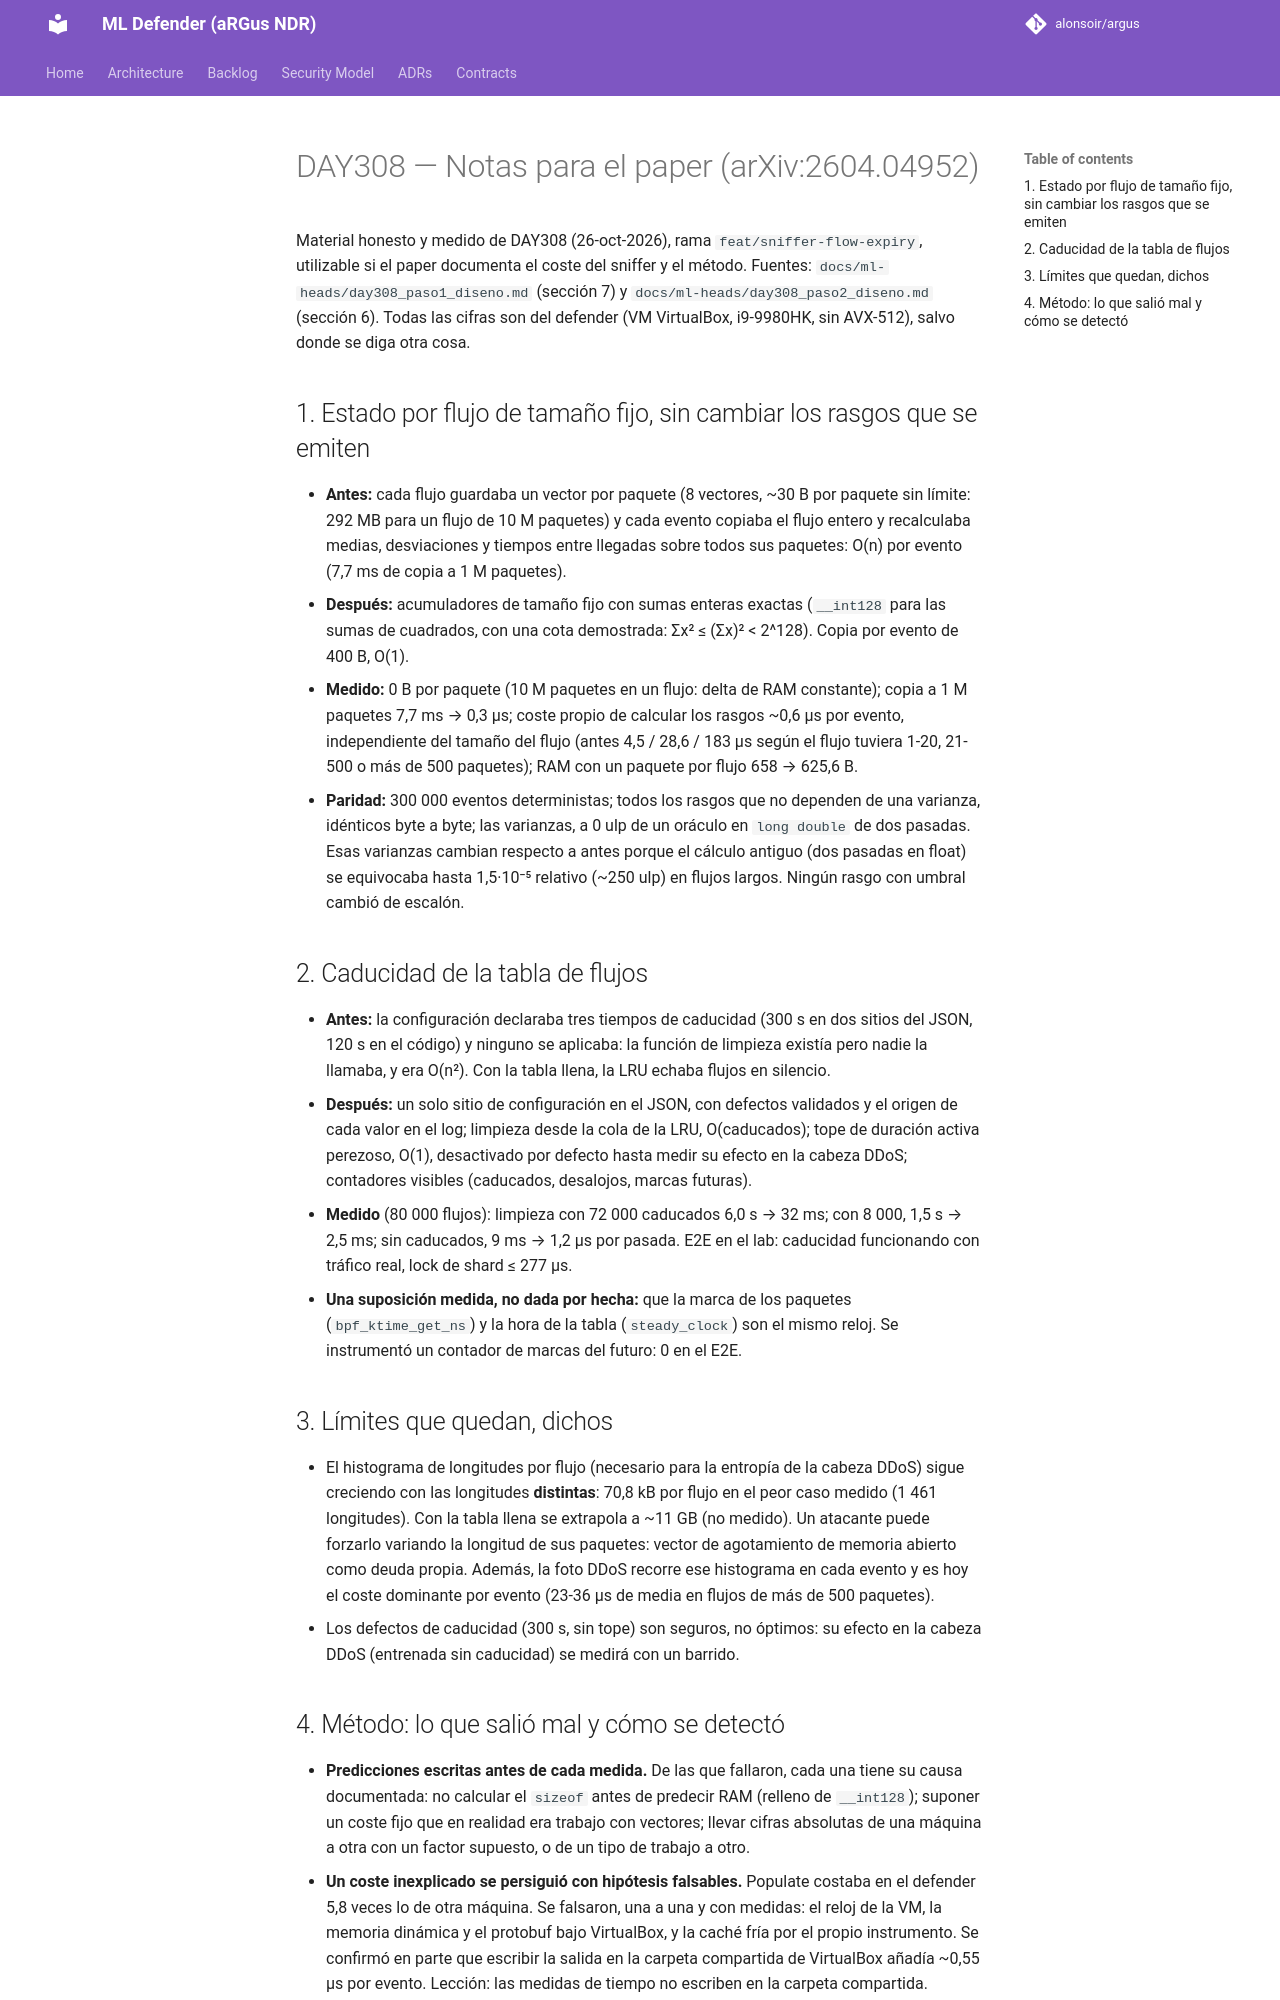

repository: alonsoir/argus · page: ml-heads/day308_notas_paper/index.html · generator: mkdocs

# DAY308 — Notas para el paper (arXiv:2604.04952)

Material honesto y medido de DAY308 (26-oct-2026), rama `feat/sniffer-flow-expiry`, utilizable si el paper documenta el
coste del sniffer y el método. Fuentes: `docs/ml-heads/day308_paso1_diseno.md` (sección 7) y
`docs/ml-heads/day308_paso2_diseno.md` (sección 6). Todas las cifras son del defender (VM VirtualBox, i9-9980HK, sin
AVX-512), salvo donde se diga otra cosa.

## 1. Estado por flujo de tamaño fijo, sin cambiar los rasgos que se emiten

- **Antes:** cada flujo guardaba un vector por paquete (8 vectores, ~30 B por paquete sin límite: 292 MB para un flujo
  de 10 M paquetes) y cada evento copiaba el flujo entero y recalculaba medias, desviaciones y tiempos entre llegadas
  sobre todos sus paquetes: O(n) por evento (7,7 ms de copia a 1 M paquetes).
- **Después:** acumuladores de tamaño fijo con sumas enteras exactas (`__int128` para las sumas de cuadrados, con una
  cota demostrada: Σx² ≤ (Σx)² < 2^128). Copia por evento de 400 B, O(1).
- **Medido:** 0 B por paquete (10 M paquetes en un flujo: delta de RAM constante); copia a 1 M paquetes 7,7 ms →
  0,3 µs; coste propio de calcular los rasgos ~0,6 µs por evento, independiente del tamaño del flujo (antes 4,5 / 28,6 /
  183 µs según el flujo tuviera 1-20, 21-500 o más de 500 paquetes); RAM con un paquete por flujo 658 → 625,6 B.
- **Paridad:** 300 000 eventos deterministas; todos los rasgos que no dependen de una varianza, idénticos byte a byte;
  las varianzas, a 0 ulp de un oráculo en `long double` de dos pasadas. Esas varianzas cambian respecto a antes porque
  el cálculo antiguo (dos pasadas en float) se equivocaba hasta 1,5·10⁻⁵ relativo (~250 ulp) en flujos largos.
  Ningún rasgo con umbral cambió de escalón.

## 2. Caducidad de la tabla de flujos

- **Antes:** la configuración declaraba tres tiempos de caducidad (300 s en dos sitios del JSON, 120 s en el código) y
  ninguno se aplicaba: la función de limpieza existía pero nadie la llamaba, y era O(n²). Con la tabla llena, la LRU
  echaba flujos en silencio.
- **Después:** un solo sitio de configuración en el JSON, con defectos validados y el origen de cada valor en el log;
  limpieza desde la cola de la LRU, O(caducados); tope de duración activa perezoso, O(1), desactivado por defecto
  hasta medir su efecto en la cabeza DDoS; contadores visibles (caducados, desalojos, marcas futuras).
- **Medido** (80 000 flujos): limpieza con 72 000 caducados 6,0 s → 32 ms; con 8 000, 1,5 s → 2,5 ms; sin caducados,
  9 ms → 1,2 µs por pasada. E2E en el lab: caducidad funcionando con tráfico real, lock de shard ≤ 277 µs.
- **Una suposición medida, no dada por hecha:** que la marca de los paquetes (`bpf_ktime_get_ns`) y la hora de la
  tabla (`steady_clock`) son el mismo reloj. Se instrumentó un contador de marcas del futuro: 0 en el E2E.

## 3. Límites que quedan, dichos

- El histograma de longitudes por flujo (necesario para la entropía de la cabeza DDoS) sigue creciendo con las
  longitudes **distintas**: 70,8 kB por flujo en el peor caso medido (1 461 longitudes). Con la tabla llena se
  extrapola a ~11 GB (no medido). Un atacante puede forzarlo variando la longitud de sus paquetes: vector de
  agotamiento de memoria abierto como deuda propia. Además, la foto DDoS recorre ese histograma en cada evento y es hoy
  el coste dominante por evento (23-36 µs de media en flujos de más de 500 paquetes).
- Los defectos de caducidad (300 s, sin tope) son seguros, no óptimos: su efecto en la cabeza DDoS (entrenada sin
  caducidad) se medirá con un barrido.
